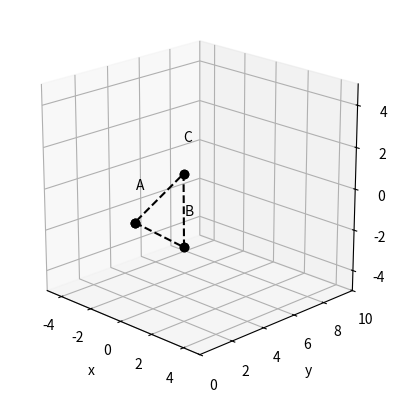
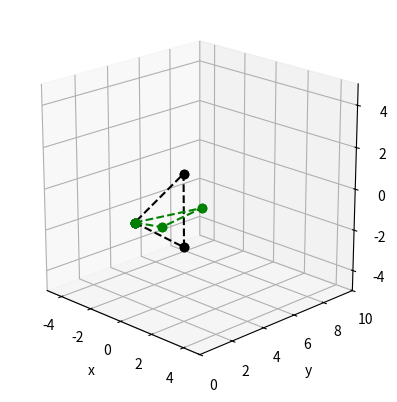
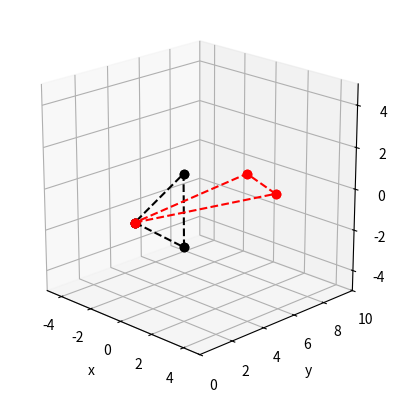

The matplotlib source for these figures, in order:
#!/usr/bin/env python
# coding: utf-8

# # Coordinate Transformations in 3D
# 
# Following on from 2D graphics transformations, we can extend all standard operations into 3D, retaining and using homogenous coordinates. Our objective will again be to combine the required standard sets of operations into a single *composite* matrix.

# In[1]:


## Libraries
get_ipython().run_line_magic('matplotlib', 'inline')
import numpy as np
import math 
import matplotlib.pyplot as plt
from mpl_toolkits.mplot3d import Axes3D
from mpl_toolkits.mplot3d import proj3d
import sympy as sym


# Let's set up a matrix of positions that we can transform.
# This time, for arguments sake, we'll play with a 3D triangle, with vertices A (1,0,0), B (1,3,-2) and C (2,2,2).
# 
# It is easier to create separate arrays containing $x$, $y$, and $z$ values.

# In[2]:


x_vals = np.array([1, 1, 2])
y_vals = np.array([0, 3, 2])
z_vals = np.array([0,-2, 2])
p = np.array([x_vals, y_vals, z_vals])
lx=np.append(x_vals,x_vals[0]) #drawing the line between the last and first coord
ly=np.append(y_vals,y_vals[0])
lz=np.append(z_vals,z_vals[0])
ax = plt.figure().add_subplot(projection='3d')
#ax.view_init(elev=20, azim=315, roll=0)
ax.view_init(20, 315)
ax.plot(lx, ly, lz, 'ko', linestyle="--")
ax.plot(x_vals, y_vals, z_vals, 'ko')
ax.text(lx[0]-1, ly[0]+1, lz[0]+1, "A", c='k')
ax.text(lx[1]-1, ly[1]+1, lz[1]+1, "B", c='k')
ax.text(lx[2]-1, ly[2]+1, lz[2]+1, "C", c='k')
ax.set_xlabel('x')
ax.set_ylabel('y')
ax.set_zlabel('z')
ax.axes.set_xlim3d(left=-5, right=5) 
ax.axes.set_ylim3d(bottom=0, top=10) 
ax.axes.set_zlim3d(bottom=-5, top=5)
ax.set_box_aspect([1,1,1])
plt.show()


# ## Homogenous coordinates

# Like the 2D case, 3D transforms require homogenous coordinates, in order to correctly format positions ready for transformation. Our points are currently listed as an array, with the first row being the $x$-coords, and the second row as $y$-coords.
# 
# To transform using matrices, we need to have each *column* list a different dimension. We also need to extend each 2D set of points to contain an extra dimension, known as homogenous coordinates. Our plan will be to add these extra coordinates first, then switchs rows and columns (an operation known as the "transpose" of a matrix).

# In[3]:


newrow = [1, 1, 1]
hp = np.vstack([p, newrow])
print(hp.transpose())


# Note that each of the vertices of the object are listed as we saw in the lectures, with set of coordinates each inhabiting its own row.

# ## Rotation
# 

# In 3D we have three axis to rotate about (unlike 2D, where rotations are always about $z$, i.e. in the $x,y$-plane). A different transformation is required in each case:
# 
# $$
# R_{\theta_{z,\underline{k}}}=
# 	\begin{pmatrix}
# 	\cos(\theta_z) & \sin(\theta_z) & 0  & 0 \\
# 	-\sin(\theta_z) & \cos(\theta_z) & 0 & 0 \\
# 	0 & 0 & 1 & 0 \\
#   0 & 0 & 0 & 1
# 	\end{pmatrix}, ~~~
# R_{\theta_{y,\underline{j}}}=
# 	\begin{pmatrix}
# 	\cos(\theta_y) & 0 & -\sin(\theta_y) & 0  \\
# 	0 & 1 & 0 & 0 \\
# 	\sin(\theta_y) & 0 & \cos(\theta_y) & 0 \\
#   0 & 0 & 0 & 1
# 	\end{pmatrix},~~~ 
# R_{\theta_{x,\underline{i}}}=
# 	\begin{pmatrix}
# 	1 & 0 & 0 & 0\\
# 	0 & \cos(\theta_x) & \sin(\theta_x) & 0 \\
# 	0 & -\sin(\theta_x) & \cos(\theta_x) & 0 \\
#   0 & 0 & 0 & 1
# 	\end{pmatrix}
# $$
# 
# Lets test this: I'll create matrices describing a $180^o$ rotation about the $x$-axis and a $45^o$ rotation about the $y$-axis.

# In[4]:


thetax = 180
thetay = 45
R_thetai = np.matrix([[1, 0, 0, 0],
                      [0, np.cos(math.radians(thetax)), np.sin(math.radians(thetax)), 0], 
                      [0, -np.sin(math.radians(thetax)), np.cos(math.radians(thetax)), 0], 
                      [0, 0, 0, 1]])
R_thetaj = np.matrix([[np.cos(math.radians(thetay)), 0, -np.sin(math.radians(thetay)), 0],
                      [0, 1, 0, 0], 
                      [np.sin(math.radians(thetay)), 0, np.cos(math.radians(thetay)), 0], 
                      [0, 0, 0, 1]])  


# Rotations *must* be performed at the origin. We therefore also need to set up matrices which will translate our coordinates to the origin before the rotation ($T_{\underline{w}}$) and return the object to its original position afterwards (T_{\underline{v}}). The general form of the translation matrices are:
# 
# $$
# T_{\underline{w}} = 
# 	{\begin{pmatrix}
# 	1 & 0 & 0 & 0  \\
# 	0 & 1 & 0 & 0  \\
# 	0 & 0 & 1 & 0  \\
# 	-a & -b & -c & 1 
# 	\end{pmatrix}},~~~
# T_{\underline{v}} =
# 	\begin{pmatrix}
# 	1 & 0 & 0 & 0  \\
# 	0 & 1 & 0& 0  \\
# 	0 & 0 & 1 & 0 \\
# 	a & b & c & 1 
# 	\end{pmatrix}	
# $$
# in order to move a position $(a,b,c)$ to the origin and back.
# 
# We need to pick one part of the object, and work out how far it must be moved to place it at the origin. We then translate the whole object by the same amount. In practice this means choosing *any* of the vertices, and replacing $(a,b,c)$ with these values in the matrices.
# 
# We also have to remember to **PRE-MULTIPLY** (due to the standard graphics pipeline approach). This may be different in other web resources and textbooks, but they may use different pipelines or codes.
# 
# For argument's sake, we could use vertex A ($1,0,0$) to translate:

# In[5]:


Tw = np.matrix([[1, 0, 0, 0], 
                [0, 1, 0, 0], 
                [0, 0, 1, 0],
                [-1,0, 0, 1]])
Tv = np.matrix([[1, 0, 0, 0], 
                [0, 1, 0, 0], 
                [0, 0, 1, 0],
                [1,0, 0, 1]]) 


# In[6]:


rp = hp.transpose()*Tw*R_thetaj*Tv


# It very difficult to confirm that the rotation appears as we might expect in 3D. In the plotting commands below, play with the azimuth parameter in the `ax.view_init` command to view the plot at different angles to verify the behaviour is reasonable:

# In[7]:


newrp = rp[:,0:3].transpose()
x_vals2 = np.squeeze(np.asarray(newrp[0,:]))
y_vals2 = np.squeeze(np.asarray(newrp[1,:]))
z_vals2 = np.squeeze(np.asarray(newrp[2,:]))
rlx=np.append(x_vals2,x_vals2[0])
rly=np.append(y_vals2,y_vals2[0])
rlz=np.append(z_vals2,z_vals2[0])

ax = plt.figure().add_subplot(projection='3d')
ax.view_init(20,315) ## azimuth controls
ax.plot(lx, ly, lz, 'ko', linestyle="--")
ax.plot(x_vals, y_vals, z_vals, 'ko')
ax.plot(rlx, rly, rlz, 'go', linestyle="--")
ax.plot(x_vals2, y_vals2, z_vals2, 'go')
ax.set_xlabel('x')
ax.set_ylabel('y')
ax.set_zlabel('z')
ax.axes.set_xlim3d(left=-5, right=5) 
ax.axes.set_ylim3d(bottom=0, top=10) 
ax.axes.set_zlim3d(bottom=-5, top=5)
ax.set_box_aspect([1,1,1])
plt.show()


# Try varying the rotation angle in this example, or change the viewing angle in the plot to confirm the rotation you have created is being carried out correctly.

# ## Scaling
# 

# We learned in lectures to take our position vectors, and scale by the scaling matrix (provided that the object sits at the origin). The scaling matrix has the familiar form:
# 
# $$
# S_{S_x,S_y,S_z} =
# \begin{pmatrix}
# 	S_x & 0 & 0 & 0\\
# 	0 & S_y & 0 & 0\\
# 	0 & 0 & S_z & 0\\
# 	0 & 0 & 0 & 1
# \end{pmatrix},
# $$
# 
# We'll leave the object unstretched in $x$, but make it three times bigger in $y$ and half as big in $z$. This creates a scaling matrix that looks like:

# In[8]:


Sxyz = np.matrix([[1, 0, 0, 0], 
                 [0, 3, 0, 0], 
                 [0, 0, 0.5, 0],
                 [0, 0, 0, 1]]) 


# Remember, if we wish to scale or rotate, we have to move the object to the origin. We will re-use the translation matrices defined earlier to complete the scaling.
# 
# Therefore we need to take the (transpose of the) coordinates, and multiply by the translation, scaling, and translation back matrices:

# In[9]:


sp = hp.transpose()*Tw*Sxyz*Tv


# Don't worry about this step: we'll use the `np.squeeze` command to make the arrays the correct shape for Python to handle properly..

# In[10]:


newp = sp[:,0:3].transpose()
x_vals1 = np.squeeze(np.asarray(newp[0,:]))
y_vals1 = np.squeeze(np.asarray(newp[1,:]))
z_vals1 = np.squeeze(np.asarray(newp[2,:]))
slx=np.append(x_vals1,x_vals1[0])
sly=np.append(y_vals1,y_vals1[0])
slz=np.append(z_vals1,z_vals1[0])


# Finally let's view the results: we can overplot the original triangle coords (black) with our new scaled version (red). 

# In[11]:


ax = plt.figure().add_subplot(projection='3d')
ax.view_init(20,315)
ax.plot(lx, ly, lz, 'ko', linestyle="--")
ax.plot(x_vals, y_vals, z_vals, 'ko')
ax.plot(slx, sly, slz, 'ro', linestyle="--")
ax.plot(x_vals1, y_vals1, z_vals1, 'ro')
ax.set_xlabel('x')
ax.set_ylabel('y')
ax.set_zlabel('z')
ax.axes.set_xlim3d(left=-5, right=5) 
ax.axes.set_ylim3d(bottom=0, top=10) 
ax.axes.set_zlim3d(bottom=-5, top=5)
ax.set_box_aspect([1,1,1])
plt.show()


# You can see that the object is now three times bigger in $y$, and has been squashed in $z$. Due to the viewing perspective in 3D, it is much more difficult to directly confirm exact sizes visually. Try modifying the azimuth and elevation in the plot (in the `ax.view_init()` command, first number is an angle relative to the z=0 plane, second is an angle relative to y=0 plane) to confirm the sizes in the $x$, $y$ and $z$ directions.

# ## Combining operations
# 
# 

# We can also reuse the operations defined above as an example of how several transformations may be combined into one single matrix. This single matrix contains all the information about each individual operation to be performed.
# 
# Let's see what happens if we apply several operations to our set of coordinates. We'll perform (in order):
# 
# 
# 
# 1.   Translation to the origin.
# 2.   Rotation in $x$ by $180^o$.
# 3.   Rotation in $y$ by $45^o$.
# 4.   Scale by 3 in $y$, 0.5 in $z$.
# 5.   Translation back to original point.
# 
# If we wanted to do this one by one, we'd need 5 commands, each operating on the previous result:

# In[12]:


op1 = hp.transpose()*Tw
op2 = op1*R_thetai
op3 = op2*R_thetaj
op4 = op3*Sxyz
op5 = op4*Tv


# Alternatively, we could just use one single command to create the same result and then apply it to as many sets of coordinates as we like:

# In[13]:


op_c = Tw*R_thetai*R_thetaj*Sxyz*Tv
op5c = hp.transpose()*op_c


# Let us confirm the results of both approaches:

# In[14]:


print("linear ops coords:\n", op5[:,0:3].transpose())


# In[15]:


print("concatenated ops coords:\n", op5c[:,0:3].transpose())


# Both results are identical: concatenating all operations into one matrix produces identical results compared to performing successive individual operations on the same set of coordinates.
# 
# This is what makes concatenation so much more efficient. 
# 
# If I wanted to perform the transformation again for different coordinates, I would have to repeat all five operations if carried out successively. I can't store these, as each relies on the previous application, and the first step depends on the coordinates I want to transform. 
# 
# By storing and using the concatenated matrix, I can reduce the number of operations to only one: multiplying it by the new coordinates. This may seem only a trivial saving, but for objects comprising of many millions of coordinates, this can significantly improve calculation efficiency!

# In[ ]:
